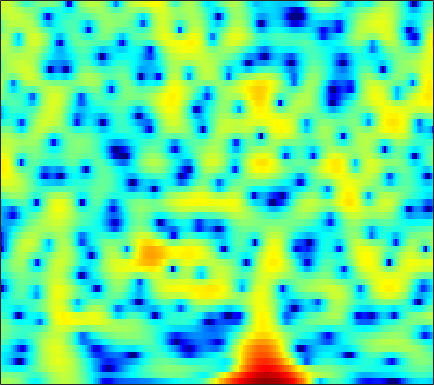

Values plotted in this chart, from the file beside it:
1.4018, 1.4482, 1.4581, 1.3946, 1.293, 1.0901, 0.79666, 0.5135, 0.024486, -0.58312, -1.3312, -1.9759, -2.9405, -3.9665, -4.7048, -5.4741, -5.7176, -5.454, -4.6162, -3.4894, -2.3166, -1.488, -0.49817, 0.34818
-0.2909, -0.1844, -0.1031, -0.0863, -0.1164, -0.2107, -0.3694, -0.5304, -0.7993, -1.128, -1.515, -1.835, -2.283, -2.717, -2.993, -3.23, -3.236, -3.052, -2.568, -1.879, -1.085, -0.474, 0.3092, 1.014
-3.818, -3.923, -4.164, -4.491, -4.776, -5.164, -5.499, -5.664, -5.711, -5.521, -5.102, -4.674, -4.001, -3.26, -2.689, -1.931, -1.189, -0.6492, 0.04684, 0.7016, 1.308, 1.726, 2.228, 2.656
-5.799, -6.159, -6.87, -7.896, -8.925, -10.79, -13.49, -16.44, -22.26, -21.47, -15.24, -12, -8.83, -6.423, -4.934, -3.249, -1.827, -0.895, 0.1992, 1.139, 1.939, 2.454, 3.032, 3.487
-6.028, -6.168, -6.53, -7.049, -7.517, -8.173, -8.796, -9.158, -9.405, -9.29, -8.757, -8.099, -6.977, -5.677, -4.648, -3.273, -1.962, -1.042, 0.08021, 1.07, 1.919, 2.461, 3.058, 3.51
-4.345, -4.538, -5.033, -5.787, -6.545, -7.851, -9.581, -11.25, -14.18, -17.8, -18.42, -15.46, -11.38, -8.183, -6.237, -4.061, -2.256, -1.097, 0.2275, 1.334, 2.24, 2.797, 3.386, 3.804
-1.994, -2.233, -2.685, -3.28, -3.823, -4.679, -5.646, -6.395, -7.32, -7.927, -7.924, -7.457, -6.363, -5, -3.948, -2.597, -1.355, -0.5113, 0.4966, 1.367, 2.098, 2.554, 3.034, 3.363
-0.5874, -0.8132, -1.154, -1.529, -1.836, -2.249, -2.643, -2.9, -3.167, -3.326, -3.345, -3.262, -3.032, -2.675, -2.339, -1.823, -1.253, -0.8024, -0.1848, 0.4304, 1.023, 1.436, 1.924, 2.316
0.03366, -0.2183, -0.5927, -1.014, -1.341, -1.765, -2.165, -2.436, -2.733, -2.958, -3.109, -3.184, -3.247, -3.297, -3.316, -3.295, -3.187, -2.999, -2.553, -1.871, -1.005, -0.2864, 0.6746, 1.558
-0.6237, -0.869, -1.353, -2.018, -2.603, -3.487, -4.419, -5.043, -5.573, -5.689, -5.5, -5.295, -5.139, -5.271, -5.664, -6.707, -8.537, -10.48, -12.57, -10.24, -6.154, -3.594, -0.8965, 1.151
-3.251, -3.135, -3.421, -4.225, -5.245, -7.402, -10.92, -15.44, -33.13, -16.73, -10.94, -8.599, -6.668, -5.634, -5.306, -5.359, -5.828, -6.248, -6.339, -5.25, -3.229, -1.569, 0.4603, 2.154
-4.83, -4.481, -4.327, -4.52, -4.903, -5.588, -6.31, -6.794, -7.076, -6.763, -6.012, -5.347, -4.497, -3.753, -3.281, -2.742, -2.226, -1.816, -1.178, -0.4061, 0.4646, 1.169, 2.103, 2.938
-5.128, -4.829, -4.46, -4.157, -3.955, -3.705, -3.537, -3.446, -3.338, -3.249, -3.193, -3.137, -3.083, -3.072, -3.044, -2.921, -2.601, -2.194, -1.442, -0.5143, 0.5058, 1.25, 2.17, 2.952
-7.959, -7.422, -6.389, -5.221, -4.349, -3.374, -2.687, -2.301, -1.972, -1.895, -2.098, -2.458, -3.269, -4.531, -5.815, -7.935, -9.692, -9.309, -6.61, -3.652, -1.191, 0.2986, 1.869, 3.053
-27.87, -18, -11.71, -8.044, -6.099, -4.23, -2.937, -2.208, -1.599, -1.353, -1.44, -1.76, -2.528, -3.714, -4.884, -6.766, -8.191, -7.93, -5.804, -3.209, -0.9644, 0.4202, 1.904, 3.022
-10, -9.245, -7.757, -6.089, -4.941, -3.667, -2.58, -1.967, -1.403, -1.09, -0.998, -1.039, -1.218, -1.485, -1.701, -1.88, -1.857, -1.653, -1.13, -0.3902, 0.4689, 1.11, 1.904, 2.563
-5.468, -4.891, -4.072, -3.245, -2.654, -1.909, -1.252, -0.9074, -0.5821, -0.422, -0.4441, -0.5504, -0.7863, -1.087, -1.296, -1.487, -1.504, -1.373, -0.9897, -0.4213, 0.2676, 0.8119, 1.493, 2.078
-3.716, -3.04, -2.179, -1.39, -0.8639, -0.2249, 0.2344, 0.4523, 0.5921, 0.523, 0.1901, -0.2453, -1.074, -2.192, -3.185, -4.573, -5.575, -5.637, -4.685, -3.09, -1.49, -0.4023, 0.8106, 1.759
-4.197, -3.41, -2.362, -1.338, -0.6248, 0.19, 0.7796, 1.117, 1.347, 1.268, 0.8673, 0.302, -0.8594, -2.634, -4.558, -8.356, -14.5, -16.44, -10.05, -5.723, -2.91, -1.371, 0.1898, 1.343
-8.41, -7.29, -5.543, -3.785, -2.528, -1.115, 0.05377, 0.7737, 1.413, 1.726, 1.74, 1.55, 1.02, 0.2077, -0.521, -1.527, -2.371, -2.733, -2.803, -2.505, -2.023, -1.57, -0.8646, -0.03324
-22.34, -15.69, -10.41, -6.758, -4.643, -2.382, -0.5391, 0.5287, 1.613, 2.391, 2.841, 2.997, 2.969, 2.707, 2.37, 1.743, 0.9354, 0.1915, -1.017, -2.546, -4.433, -5.826, -6.516, -4.962
-15.55, -13.49, -10.46, -7.556, -5.592, -3.339, -1.428, -0.2932, 0.9782, 1.97, 2.681, 3.04, 3.298, 3.327, 3.178, 2.757, 2.048, 1.293, -0.1027, -2.044, -4.752, -7.177, -8.959, -6.451
-16.26, -13.53, -10.65, -8.315, -6.786, -4.947, -3.365, -2.352, -1.117, -0.1117, 0.7141, 1.204, 1.7, 2.003, 2.109, 2.098, 1.906, 1.655, 1.202, 0.6726, 0.1793, -0.08826, -0.2023, 0.02283
-11.41, -10.71, -9.68, -8.549, -7.715, -6.574, -5.498, -4.65, -3.569, -2.554, -1.639, -1.019, -0.3042, 0.2722, 0.6268, 0.9889, 1.249, 1.387, 1.521, 1.605, 1.685, 1.749, 1.868, 1.994
-9.224, -9.434, -9.649, -9.731, -9.661, -9.32, -8.609, -7.756, -6.528, -5.211, -3.972, -3.13, -2.162, -1.348, -0.8206, -0.2178, 0.3137, 0.6786, 1.133, 1.56, 1.955, 2.23, 2.56, 2.833
-9.001, -9.718, -10.94, -12.84, -14.79, -17.6, -16.72, -13.82, -10.29, -7.639, -5.711, -4.634, -3.566, -2.796, -2.352, -1.817, -1.259, -0.7871, -0.06998, 0.7293, 1.532, 2.101, 2.764, 3.315
-8.909, -8.837, -9.229, -10.29, -11.46, -12.88, -12.31, -10.49, -8.028, -6.035, -4.744, -4.182, -3.926, -4.182, -4.642, -5.355, -5.598, -5.056, -3.46, -1.553, 0.2204, 1.355, 2.597, 3.531
-7.23, -5.788, -4.649, -3.977, -3.658, -3.327, -2.893, -2.584, -2.126, -1.818, -1.781, -2.025, -2.822, -4.364, -6.226, -10.5, -19.2, -16.04, -8.119, -3.832, -1.077, 0.4287, 1.949, 3.041
-1.763, -1.158, -0.4573, 0.08369, 0.3875, 0.6851, 0.8692, 0.9031, 0.9068, 0.7129, 0.3546, -0.05249, -0.7906, -1.729, -2.51, -3.463, -4.006, -3.962, -3.337, -2.354, -1.312, -0.5943, 0.2258, 0.8873
1.806, 2.02, 2.287, 2.47, 2.553, 2.589, 2.509, 2.402, 2.153, 1.79, 1.317, 0.8938, 0.2526, -0.4544, -1.002, -1.69, -2.296, -2.648, -2.968, -3.142, -3.163, -3.1, -2.986, -2.849
3.745, 3.866, 3.938, 3.915, 3.831, 3.621, 3.321, 3.045, 2.573, 2.059, 1.459, 0.9579, 0.214, -0.6306, -1.334, -2.384, -3.535, -4.46, -5.684, -6.745, -7.48, -7.768, -7.871, -7.919
4.993, 5.072, 5.011, 4.78, 4.497, 3.99, 3.377, 2.845, 2.149, 1.449, 0.7845, 0.2899, -0.4294, -1.279, -2.075, -3.443, -5.291, -7.113, -10.41, -14.88, -18.44, -16.97, -14.03, -12.55
5.97, 6.005, 5.794, 5.274, 4.683, 3.631, 2.307, 1.184, -0.2286, -1.341, -1.8, -1.813, -1.698, -1.744, -2.012, -2.762, -4.061, -5.398, -7.738, -10.35, -12, -11.79, -10.63, -9.664
5.959, 5.977, 5.682, 4.966, 4.125, 2.514, 0.1295, -2.366, -7.627, -17.77, -11.73, -7.121, -3.889, -2.216, -1.567, -1.261, -1.427, -1.776, -2.404, -3.054, -3.587, -3.863, -3.995, -4.048
4.434, 4.51, 4.315, 3.791, 3.16, 1.992, 0.4728, -0.9055, -2.687, -3.945, -3.933, -3.301, -2.225, -1.335, -0.8708, -0.5467, -0.5007, -0.6299, -0.9429, -1.381, -1.85, -2.19, -2.581, -2.846
3.1, 3.243, 3.232, 3.017, 2.734, 2.219, 1.607, 1.149, 0.5612, 0.1635, -0.03775, -0.05, 0.03712, 0.1508, 0.2004, 0.1639, -0.03597, -0.3001, -0.8311, -1.568, -2.489, -3.265, -4.374, -5.283
2.353, 2.531, 2.64, 2.586, 2.464, 2.22, 1.901, 1.669, 1.363, 1.158, 1.05, 1.035, 1.065, 1.115, 1.118, 1.035, 0.7821, 0.4486, -0.2524, -1.298, -2.834, -4.408, -7.377, -12.07
1.316, 1.55, 1.712, 1.69, 1.547, 1.218, 0.7817, 0.3972, 0.01013, -0.2406, -0.1919, 0.01293, 0.4593, 0.9647, 1.308, 1.633, 1.754, 1.67, 1.302, 0.6002, -0.4791, -1.568, -3.352, -5.263
-1.124, -0.7132, -0.4168, -0.4103, -0.6439, -1.323, -2.446, -3.598, -5.466, -6.971, -6.658, -5.235, -2.994, -1.079, 0.07231, 1.229, 2.015, 2.388, 2.63, 2.595, 2.346, 2.039, 1.561, 1.065
-5.16, -4.317, -3.525, -3.153, -3.193, -3.748, -5.034, -6.551, -9.835, -14.43, -13.54, -9.635, -5.626, -2.87, -1.323, 0.2351, 1.383, 2.038, 2.676, 3.088, 3.304, 3.365, 3.325, 3.146
-9.483, -7.659, -5.863, -4.775, -4.316, -4.122, -4.309, -4.645, -5.084, -5.354, -5.122, -4.595, -3.587, -2.458, -1.619, -0.5419, 0.4398, 1.117, 1.893, 2.546, 3.035, 3.296, 3.481, 3.501
-8.707, -6.965, -5.292, -4.16, -3.612, -3.188, -2.997, -2.99, -3.079, -3.197, -3.323, -3.366, -3.363, -3.199, -2.929, -2.289, -1.366, -0.5715, 0.5375, 1.554, 2.41, 2.905, 3.369, 3.608
-3.542, -3.14, -2.668, -2.328, -2.16, -2.048, -2.07, -2.138, -2.403, -2.825, -3.505, -4.257, -5.629, -7.352, -8.457, -8.333, -6.039, -3.988, -1.566, 0.3169, 1.742, 2.545, 3.313, 3.749
-0.4512, -0.7682, -1.223, -1.729, -2.086, -2.462, -2.698, -2.776, -2.822, -3.051, -3.608, -4.397, -6.126, -9.042, -12.05, -12.82, -8.036, -4.98, -2.012, 0.06807, 1.523, 2.32, 3.061, 3.504
0.6769, -0.1445, -1.554, -3.392, -5.02, -7.002, -7.314, -6.357, -4.572, -3.183, -2.348, -2.035, -1.954, -2.061, -2.073, -1.796, -1.123, -0.4653, 0.4396, 1.229, 1.831, 2.154, 2.443, 2.605
1.292, 0.519, -1.035, -3.397, -6.034, -10.98, -11.71, -7.94, -3.945, -1.442, 0.1364, 0.9205, 1.577, 1.943, 2.088, 2.165, 2.132, 2.053, 1.827, 1.493, 1.088, 0.7674, 0.382, 0.09102
0.7952, 0.8352, 0.6125, 0.173, -0.1937, -0.521, -0.3747, 0.06451, 0.882, 1.783, 2.542, 2.953, 3.294, 3.389, 3.29, 2.934, 2.302, 1.628, 0.4336, -1.145, -3.091, -4.665, -6.463, -7.237
-0.6002, 0.1918, 0.9305, 1.394, 1.651, 1.938, 2.226, 2.474, 2.79, 3.086, 3.31, 3.402, 3.385, 3.158, 2.833, 2.154, 1.147, 0.1245, -1.675, -4.145, -7.702, -11.58, -20.89, -21.34
-0.5782, 0.1984, 1, 1.574, 1.905, 2.252, 2.511, 2.679, 2.869, 2.997, 3.061, 3.051, 2.918, 2.628, 2.281, 1.616, 0.6926, -0.1934, -1.646, -3.398, -5.386, -6.914, -8.648, -9.695
0.508, 0.8993, 1.3, 1.581, 1.714, 1.83, 1.906, 1.947, 2.048, 2.159, 2.279, 2.342, 2.36, 2.264, 2.082, 1.675, 1.059, 0.4581, -0.5028, -1.636, -2.876, -3.826, -5.057, -6.156
1.646, 1.738, 1.733, 1.569, 1.336, 0.9127, 0.4756, 0.2248, 0.1189, 0.3847, 0.9063, 1.355, 1.905, 2.28, 2.416, 2.386, 2.107, 1.743, 1.057, 0.1609, -0.9143, -1.827, -3.184, -4.657
2.325, 2.353, 2.151, 1.563, 0.8154, -0.7056, -2.959, -4.95, -6.599, -4.816, -1.96, -0.1811, 1.555, 2.679, 3.199, 3.529, 3.504, 3.284, 2.729, 1.916, 0.8535, -0.1287, -1.7, -3.701
1.019, 1.454, 1.642, 1.304, 0.6606, -0.824, -3.213, -5.608, -7.793, -5.436, -2.097, -0.1795, 1.637, 2.787, 3.297, 3.598, 3.531, 3.273, 2.704, 1.911, 0.9104, 0.04768, -1.26, -2.761
-1.318, -0.1768, 0.7781, 1.226, 1.28, 1.067, 0.7156, 0.4751, 0.3794, 0.6528, 1.197, 1.657, 2.172, 2.481, 2.54, 2.367, 1.908, 1.385, 0.504, -0.5306, -1.609, -2.353, -3.194, -3.804
-0.8415, 0.2033, 1.222, 1.893, 2.208, 2.435, 2.513, 2.529, 2.534, 2.527, 2.519, 2.487, 2.36, 2.086, 1.752, 1.086, 0.1153, -0.8404, -2.492, -4.573, -6.872, -8.357, -9.009, -8.133
1.207, 1.741, 2.31, 2.706, 2.897, 3.033, 3.033, 2.969, 2.822, 2.623, 2.377, 2.155, 1.807, 1.353, 0.9089, 0.1203, -0.9737, -2.067, -4.054, -6.952, -11.49, -16.93, -18.52, -11.94
2.679, 2.874, 3.058, 3.118, 3.076, 2.909, 2.631, 2.35, 1.903, 1.437, 0.9814, 0.6765, 0.3377, 0.0625, -0.1438, -0.4762, -0.9495, -1.448, -2.297, -3.334, -4.391, -5.012, -5.311, -5.02
3.206, 3.233, 3.174, 2.977, 2.717, 2.194, 1.482, 0.8241, -0.1923, -1.319, -2.344, -2.881, -3.112, -2.769, -2.273, -1.529, -0.8829, -0.5159, -0.1957, -0.03624, 0.008794, 0.0003283, -0.04, -0.1309
